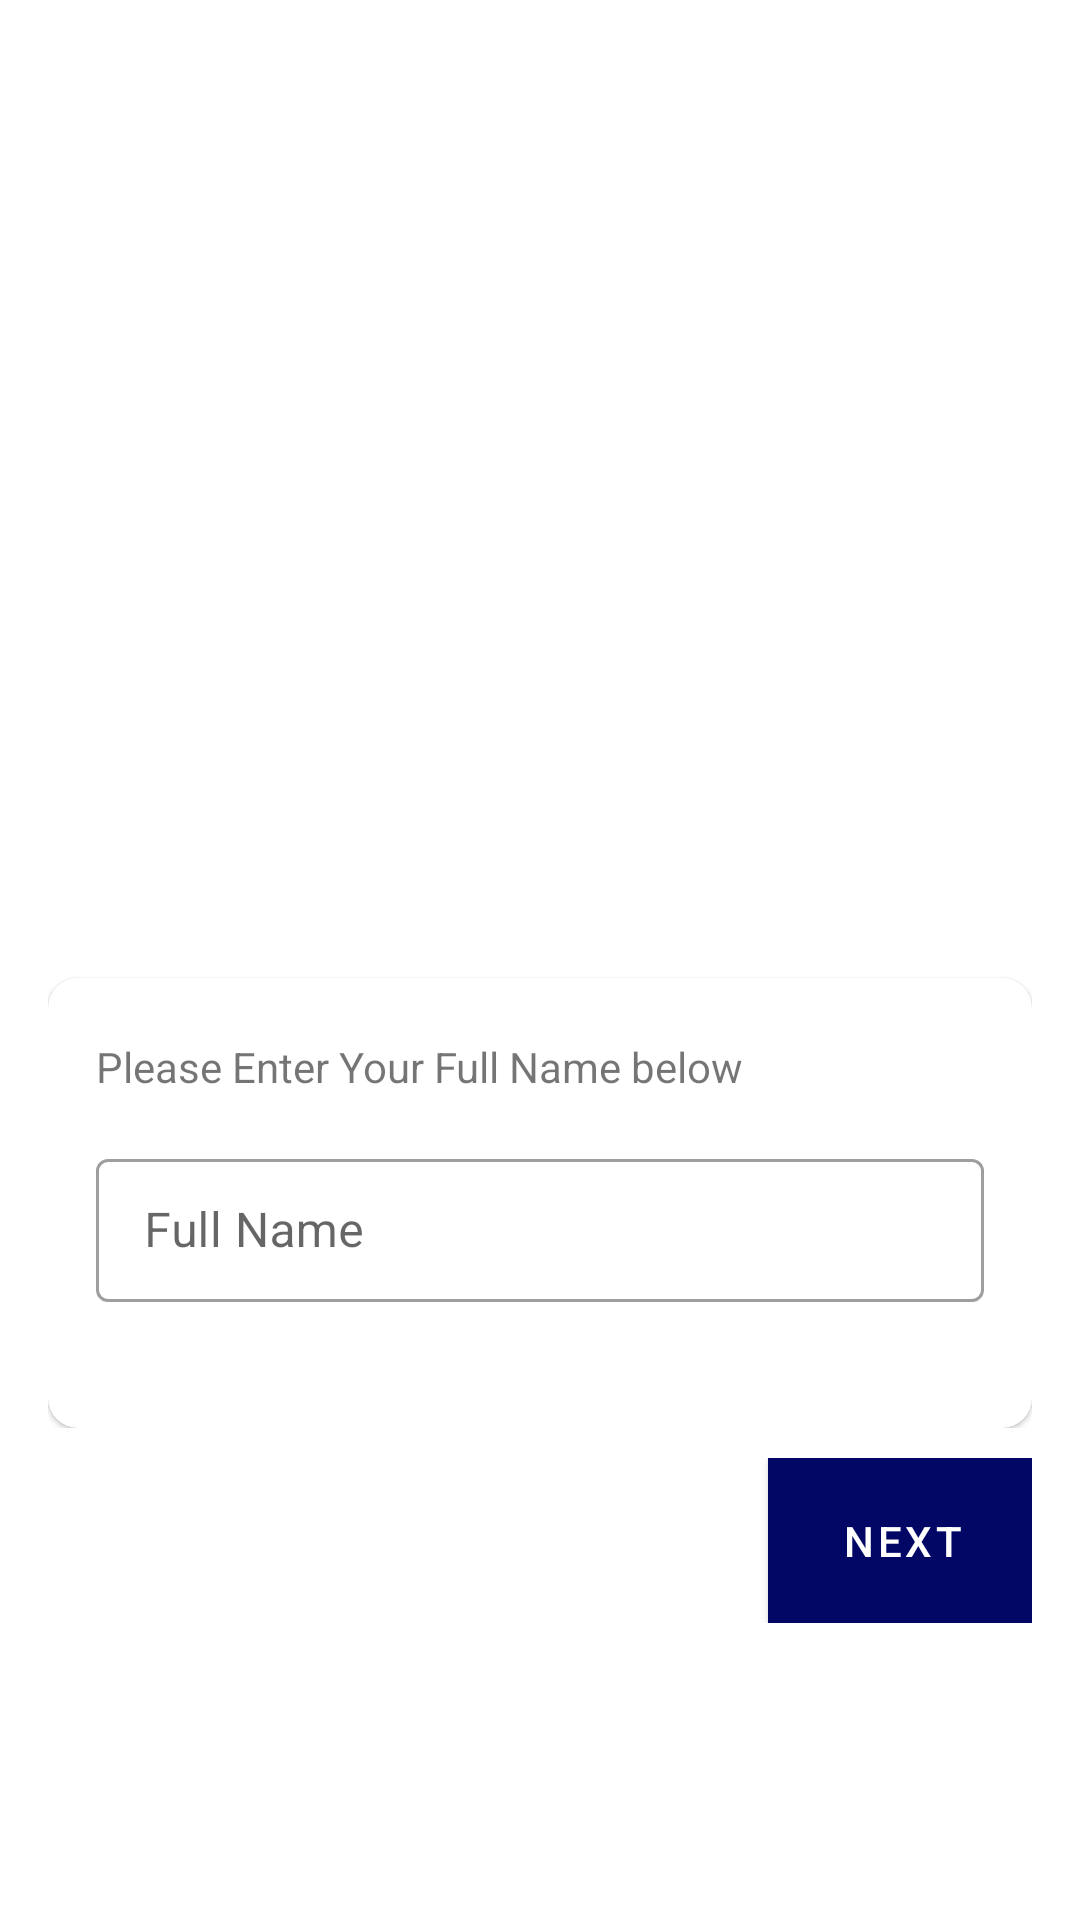

This screen was rendered from an Android layout file. Write that file and the resources it references.
<!-- AndroidManifest.xml: application theme AppTheme -->
<!-- res/layout/activity_preview.xml -->
<?xml version="1.0" encoding="utf-8"?>
<ScrollView
        xmlns:android="http://schemas.android.com/apk/res/android"
        xmlns:tools="http://schemas.android.com/tools"
        xmlns:app="http://schemas.android.com/apk/res-auto"
        android:layout_width="match_parent"
        android:layout_height="match_parent"
        android:paddingEnd="16dp"
        android:paddingStart="16dp"
        android:paddingTop="16dp"
        tools:context=".PreviewActivity">

    <LinearLayout android:layout_width="match_parent"
                  android:layout_height="wrap_content"
                  android:orientation="vertical">

        <ImageView
                android:id="@+id/preview_image"
                android:layout_width="match_parent"
                android:layout_height="300dp"/>

        <ViewFlipper
                android:id="@+id/input_flippers"
                android:layout_width="match_parent"
                android:layout_height="wrap_content">


            <com.google.android.material.card.MaterialCardView
                    android:layout_width="match_parent"
                    android:layout_height="150dp"
                    android:layout_marginTop="10dp"
                    app:cardCornerRadius="10dp">

                <LinearLayout
                        android:layout_width="match_parent"
                        android:layout_height="match_parent"
                        android:orientation="vertical">

                    <TextView android:layout_width="wrap_content"
                              android:layout_height="wrap_content"
                              android:text="@string/please_enter_your_full_name_below"
                              android:layout_marginTop="20dp"
                              android:layout_marginStart="16dp"/>

                    <com.google.android.material.textfield.TextInputLayout
                            android:id="@+id/name_TIL"
                            style="@style/Widget.MaterialComponents.TextInputLayout.OutlinedBox.Dense"
                            android:layout_width="match_parent"
                            android:layout_height="wrap_content"
                            android:hint="@string/full_name"
                            android:layout_margin="16dp">

                        <com.google.android.material.textfield.TextInputEditText
                                android:id="@+id/name_EDT"
                                android:layout_width="match_parent"
                                android:layout_height="wrap_content"/>

                    </com.google.android.material.textfield.TextInputLayout>

                </LinearLayout>

            </com.google.android.material.card.MaterialCardView>


            <com.google.android.material.card.MaterialCardView
                    android:layout_width="match_parent"
                    android:layout_height="150dp"
                    android:layout_marginTop="10dp"
                    app:cardCornerRadius="10dp">

                <LinearLayout
                        android:layout_width="match_parent"
                        android:layout_height="match_parent"
                        android:orientation="vertical">

                    <TextView android:layout_width="wrap_content"
                              android:layout_height="wrap_content"
                              android:text="@string/please_enter_your_phone_number_below"
                              android:layout_marginTop="20dp"
                              android:layout_marginStart="16dp"/>

                    <com.google.android.material.textfield.TextInputLayout
                            android:id="@+id/phone_TIL"
                            style="@style/Widget.MaterialComponents.TextInputLayout.OutlinedBox.Dense"
                            android:layout_width="match_parent"
                            android:layout_height="wrap_content"
                            android:hint="@string/phone_number"
                            android:layout_margin="16dp">

                        <com.google.android.material.textfield.TextInputEditText
                                android:id="@+id/phone_EDT"
                                android:layout_width="match_parent"
                                android:layout_height="wrap_content"/>

                    </com.google.android.material.textfield.TextInputLayout>

                </LinearLayout>
            </com.google.android.material.card.MaterialCardView>

        </ViewFlipper>

        <LinearLayout
                android:layout_width="match_parent"
                android:layout_height="wrap_content"
                android:gravity="end"
                android:layout_marginTop="10dp"
                android:orientation="horizontal">

            <com.google.android.material.button.MaterialButton
                    android:id="@+id/previous_button"
                    android:layout_width="wrap_content"
                    android:layout_height="wrap_content"
                    app:cornerRadius="15dp"
                    android:gravity="start"
                    android:layout_marginEnd="16dp"
                    android:padding="12dp"
                    app:iconPadding="10dp"
                    android:visibility="invisible"
                    app:icon="@drawable/ic_chevron_left_black_24dp"
                    android:text="@string/previous"
                    android:textColor="@android:color/white"
                    android:background="@color/colorPrimary"/>

            <com.google.android.material.button.MaterialButton
                    android:id="@+id/submit_button"
                    android:layout_width="wrap_content"
                    android:layout_height="wrap_content"
                    app:cornerRadius="15dp"
                    android:layout_gravity="end"
                    android:layout_marginEnd="16dp"
                    android:paddingStart="10dp"
                    android:padding="12dp"
                    app:iconPadding="10dp"
                    app:icon="@drawable/ic_chevron_right_black_24dp"
                    android:layoutDirection="rtl"
                    android:text="@string/next"
                    android:textColor="@android:color/white"
                    android:background="@color/colorPrimary"/>

        </LinearLayout>
    </LinearLayout>

</ScrollView>
<!-- resources referenced by this layout -->
<resources>
  <color name="colorPrimary">#020766</color>
  <string name="full_name">Full Name</string>
  <string name="next">Next</string>
  <string name="phone_number">Phone Number</string>
  <string name="please_enter_your_full_name_below">Please Enter Your Full Name below</string>
  <string name="please_enter_your_phone_number_below">Please Enter Your Phone Number below</string>
  <string name="previous">Previous</string>
  <style name="AppTheme" parent="Base.Theme.MaterialComponents.Light.DarkActionBar">
          
          <item name="colorPrimary">@color/colorPrimary</item>
          <item name="colorPrimaryDark">@color/colorPrimaryDark</item>
          <item name="colorAccent">@color/colorAccent</item>
      </style>
  <color name="colorPrimaryDark">#020766</color>
  <color name="colorAccent">#C42847</color>
</resources>
